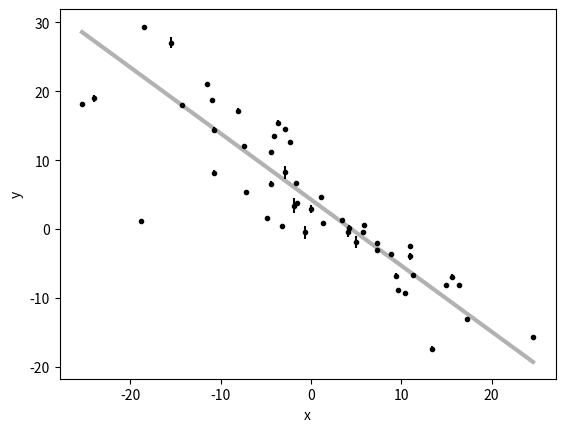

This figure's Python source:
import numpy
import random
from matplotlib import pyplot as plt

# Choose the "true" parameters.
m_true = -0.9594
b_true = 4.294
f_true = 0.534

# Generate some synthetic data from the model.
rng = numpy.random.default_rng(seed=111222333) # this guarantees reproducibility
N = 50
xobs = numpy.sort(10 * rng.normal(size=N))
yerr = 0.1 + .5 * rng.normal(size=N)
yobs = m_true * xobs + b_true
yobs += numpy.abs(f_true * yobs) * rng.standard_normal(size=N)
yobs += yerr * rng.standard_normal(size=N)
yerr = numpy.abs(yerr)

xobs, yobs, yerr

fig, ax = plt.subplots(1,1)

_ = ax.errorbar(xobs, yobs, yerr=yerr, fmt=".k", capsize=0)
x0 = numpy.linspace(xobs.min(), xobs.max(), 500)
_ = ax.plot(x0, m_true * x0 + b_true, "k", alpha=0.3, lw=3)
_ = ax.set(xlabel='x', ylabel='y')

def log_likelihood(theta, xx, yy, ee):
    m, b, log_f = theta
    model = m * xx + b
    sigma2 = ee**2 + model**2 * numpy.exp(2 * log_f)
    return -0.5 * numpy.sum((yy - model) ** 2 / sigma2 + numpy.log(sigma2))

prior = [
    [-2.0,0.0],
    [2.0,6.0],
    [-4.0, 4.0]
]

def log_prior(theta, prior):
    m, b, log_f = theta
    mlim, blim, flim = prior
    if mlim[0] < m < mlim[1] and blim[0] < b < blim[1] and flim[0] < log_f < flim[1]:
        return 0.0
    return -numpy.inf

def log_probability(theta, xx, yy, ee, prior):
    lp = log_prior(theta, prior)
    if not numpy.isfinite(lp):
        return -numpy.inf
    return lp + log_likelihood(theta, xx, yy, ee)

class MHsampler () :
    
    step = 0.05

    def __init__ ( self, nwalkers, logprob, ndim, *args, **kwargs ) :
        pass

    def run ( self, nsteps, pstart=None ) :
        pass

    def acceptance_fraction ( self ) :
        pass
    
    def get_flat_chain ( self, burnin = 0 ) :
        pass
